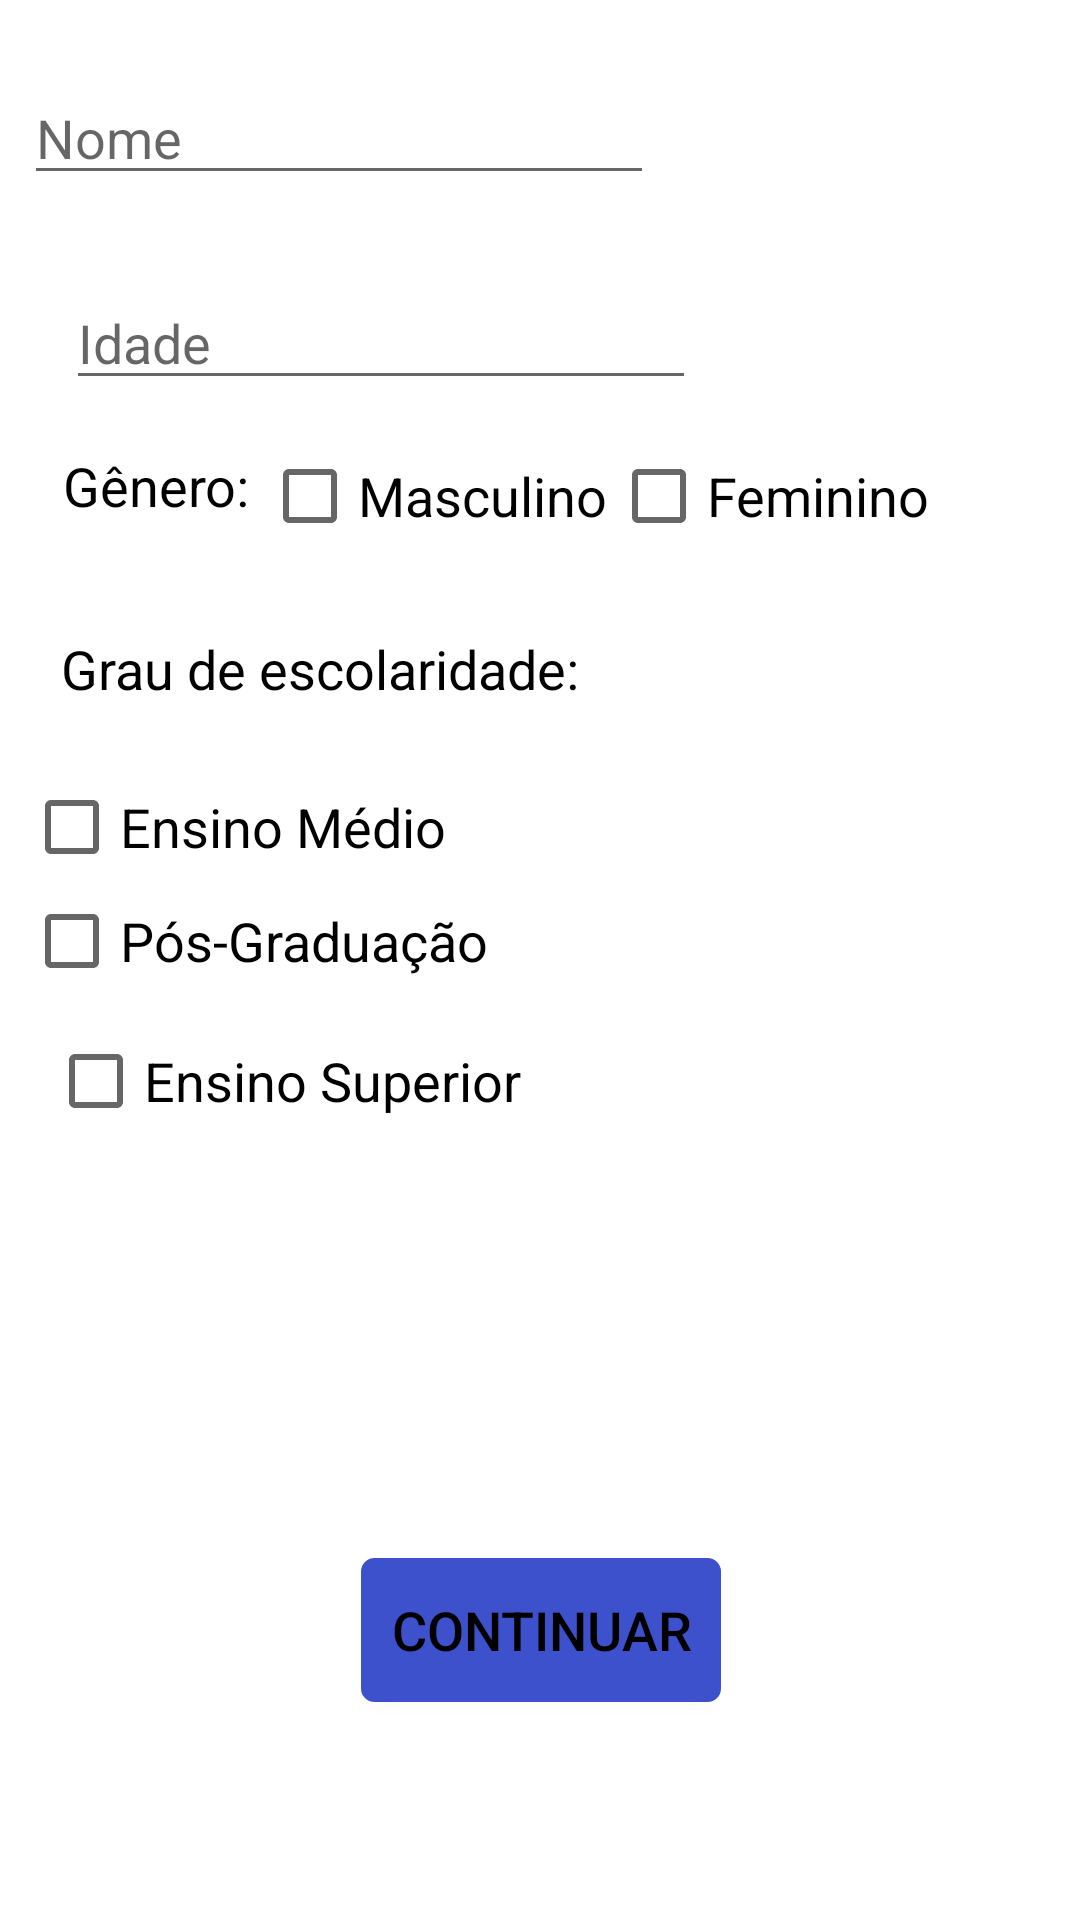

Here is an Android app screen rendered from its layout file. Give the layout XML and the strings, colors and styles it references.
<!-- AndroidManifest.xml: application theme AppTheme.NoActionBar -->
<!-- res/layout/activity_cadastro.xml -->
<?xml version="1.0" encoding="utf-8"?>
<android.support.constraint.ConstraintLayout xmlns:android="http://schemas.android.com/apk/res/android"
    xmlns:app="http://schemas.android.com/apk/res-auto"
    xmlns:tools="http://schemas.android.com/tools"
    android:layout_width="match_parent"
    android:layout_height="match_parent"
    android:background="#fff"
    tools:context="com.example.thierry.anlisesensorial.Cadastro"
    tools:layout_editor_absoluteY="89dp">

    <CheckBox
        android:id="@+id/feminino"
        android:layout_width="wrap_content"
        android:layout_height="wrap_content"
        android:layout_marginBottom="8dp"
        android:layout_marginEnd="8dp"
        android:layout_marginRight="16dp"
        android:layout_marginStart="8dp"
        android:layout_marginTop="8dp"
        android:onClick="checkFeminino"
        android:text="Feminino"
        android:textAppearance="@style/TextAppearance.AppCompat.Body1"
        android:textColor="#000"
        android:textSize="18sp"
        app:layout_constraintBottom_toBottomOf="parent"
        app:layout_constraintEnd_toEndOf="parent"
        app:layout_constraintHorizontal_bias="0.852"
        app:layout_constraintRight_toRightOf="parent"
        app:layout_constraintStart_toStartOf="parent"
        app:layout_constraintTop_toTopOf="parent"
        app:layout_constraintVertical_bias="0.239" />

    <CheckBox
        android:id="@+id/masculino"
        android:layout_width="wrap_content"
        android:layout_height="wrap_content"
        android:layout_marginBottom="8dp"
        android:layout_marginEnd="8dp"
        android:layout_marginStart="8dp"
        android:layout_marginTop="8dp"
        android:onClick="checkMasculino"
        android:text="Masculino"
        android:textAppearance="@style/TextAppearance.AppCompat.Body1"
        android:textColor="#000"
        android:textSize="18sp"
        app:layout_constraintBottom_toBottomOf="parent"
        app:layout_constraintEnd_toEndOf="parent"
        app:layout_constraintHorizontal_bias="0.347"
        app:layout_constraintStart_toStartOf="parent"
        app:layout_constraintTop_toTopOf="parent"
        app:layout_constraintVertical_bias="0.239" />

    <TextView
        android:id="@+id/textView5"
        android:layout_width="wrap_content"
        android:layout_height="wrap_content"
        android:layout_marginBottom="8dp"
        android:layout_marginEnd="8dp"
        android:layout_marginLeft="16dp"
        android:layout_marginStart="8dp"
        android:layout_marginTop="8dp"
        android:text="Gênero:"
        android:textAppearance="@style/TextAppearance.AppCompat.Body1"
        android:textColor="#000"
        android:textSize="18sp"
        app:layout_constraintBottom_toBottomOf="parent"
        app:layout_constraintEnd_toEndOf="parent"
        app:layout_constraintHorizontal_bias="0.018"
        app:layout_constraintLeft_toLeftOf="parent"
        app:layout_constraintStart_toStartOf="parent"
        app:layout_constraintTop_toTopOf="parent"
        app:layout_constraintVertical_bias="0.236" />

    <TextView
        android:id="@+id/textView6"
        android:layout_width="wrap_content"
        android:layout_height="wrap_content"
        android:layout_marginBottom="8dp"
        android:layout_marginEnd="8dp"
        android:layout_marginLeft="16dp"
        android:layout_marginStart="8dp"
        android:layout_marginTop="8dp"
        android:text="Grau de escolaridade:"
        android:textAppearance="@style/TextAppearance.AppCompat.Body1"
        android:textColor="#000"
        android:textSize="18sp"
        app:layout_constraintBottom_toBottomOf="parent"
        app:layout_constraintEnd_toEndOf="parent"
        app:layout_constraintHorizontal_bias="0.027"
        app:layout_constraintLeft_toLeftOf="parent"
        app:layout_constraintStart_toStartOf="parent"
        app:layout_constraintTop_toTopOf="parent"
        app:layout_constraintVertical_bias="0.338" />


    <CheckBox
        android:id="@+id/posGraduacao"
        android:layout_width="wrap_content"
        android:layout_height="wrap_content"
        android:layout_marginBottom="8dp"
        android:layout_marginEnd="216dp"
        android:layout_marginStart="8dp"
        android:layout_marginTop="44dp"
        android:onClick="checkPosGraduacao"
        android:text="Pós-Graduação"
        android:textColor="#000"
        android:textSize="18sp"
        app:layout_constraintBottom_toBottomOf="parent"
        app:layout_constraintEnd_toEndOf="parent"
        app:layout_constraintHorizontal_bias="0.0"
        app:layout_constraintStart_toStartOf="parent"
        app:layout_constraintTop_toTopOf="parent"
        app:layout_constraintVertical_bias="0.456" />

    <Button
        android:id="@+id/concluir"
        android:layout_width="wrap_content"
        android:layout_height="wrap_content"
        android:layout_marginBottom="8dp"
        android:layout_marginTop="8dp"
        android:background="@drawable/mybutton"
        android:onClick="goInfoProduto"
        android:text="continuar"
        android:textColor="#000"
        android:textSize="18sp"
        app:layout_constraintBottom_toBottomOf="parent"
        app:layout_constraintEnd_toEndOf="parent"
        app:layout_constraintHorizontal_bias="0.501"
        app:layout_constraintLeft_toLeftOf="parent"
        app:layout_constraintRight_toRightOf="parent"
        app:layout_constraintStart_toStartOf="parent"
        app:layout_constraintTop_toTopOf="parent"
        app:layout_constraintVertical_bias="0.888" />


    <EditText
        android:id="@+id/nome"
        android:layout_width="wrap_content"
        android:layout_height="wrap_content"
        android:layout_marginBottom="8dp"
        android:layout_marginEnd="8dp"
        android:layout_marginLeft="8dp"
        android:layout_marginStart="8dp"
        android:layout_marginTop="8dp"
        android:height="100dp"
        android:ems="10"
        android:hint="Nome"
        android:inputType="textPersonName"
        android:textColor="#000"
        android:textSize="18sp"
        app:layout_constraintBottom_toBottomOf="parent"
        app:layout_constraintEnd_toEndOf="parent"
        app:layout_constraintHorizontal_bias="0.0"
        app:layout_constraintLeft_toLeftOf="parent"
        app:layout_constraintStart_toStartOf="parent"
        app:layout_constraintTop_toTopOf="parent"
        app:layout_constraintVertical_bias="0.027" />

    <EditText
        android:id="@+id/idade"
        android:layout_width="wrap_content"
        android:layout_height="wrap_content"
        android:layout_marginBottom="8dp"
        android:layout_marginEnd="128dp"
        android:layout_marginLeft="8dp"
        android:layout_marginTop="8dp"
        android:height="100dp"
        android:ems="10"
        android:hint="Idade"
        android:inputType="number"
        android:textColor="#000"
        android:textSize="18sp"
        app:layout_constraintBottom_toBottomOf="parent"
        app:layout_constraintEnd_toEndOf="parent"
        app:layout_constraintLeft_toLeftOf="parent"
        app:layout_constraintTop_toTopOf="parent"
        app:layout_constraintVertical_bias="0.144" />

    <CheckBox
        android:id="@+id/ensinomedio"
        android:layout_width="wrap_content"
        android:layout_height="wrap_content"
        android:layout_marginBottom="8dp"
        android:layout_marginEnd="236dp"
        android:layout_marginStart="8dp"
        android:layout_marginTop="8dp"
        android:onClick="checkEnsinoMedio"
        android:text="Ensino Médio"
        android:textColor="#000"
        android:textSize="18sp"
        app:layout_constraintBottom_toBottomOf="parent"
        app:layout_constraintEnd_toEndOf="parent"
        app:layout_constraintHorizontal_bias="0.0"
        app:layout_constraintStart_toStartOf="parent"
        app:layout_constraintTop_toTopOf="parent"
        app:layout_constraintVertical_bias="0.425" />

    <CheckBox
        android:id="@+id/ensinosup"
        android:layout_width="wrap_content"
        android:layout_height="wrap_content"
        android:layout_marginBottom="8dp"
        android:layout_marginEnd="220dp"
        android:layout_marginLeft="16dp"
        android:layout_marginStart="8dp"
        android:layout_marginTop="8dp"
        android:onClick="checkEnsinoSup"
        android:text="Ensino Superior"
        android:textColor="#000"
        android:textSize="18sp"
        app:layout_constraintBottom_toBottomOf="parent"
        app:layout_constraintEnd_toEndOf="parent"
        app:layout_constraintHorizontal_bias="0.0"
        app:layout_constraintLeft_toLeftOf="parent"
        app:layout_constraintStart_toStartOf="parent"
        app:layout_constraintTop_toTopOf="parent"
        app:layout_constraintVertical_bias="0.568" />

</android.support.constraint.ConstraintLayout>
<!-- resources referenced by this layout -->
<resources>
  <!-- drawable mybutton (drawable) -->
  <?xml version="1.0" encoding="utf-8"?>
  <selector xmlns:android="http://schemas.android.com/apk/res/android" >
  <item android:state_pressed="true">
      <shape >
          <solid
              android:color="#9AA8FF" />
          <stroke
              android:width="1dp"
              android:color="#9AA8FF" />
          <corners
              android:radius="4dp" />
          <padding
              android:left="10dp"
              android:right="10dp"
              android:top="10dp"
              android:bottom="10dp" />
      </shape>
  </item>
  <item >
      <shape >
          <gradient
              android:startColor="#3E51CC"
              android:endColor="#3E51CC"
              android:angle="270" />
          <stroke
              android:width="1dp"
              android:color="#3E51CC" />
          <corners
              android:radius="4dp" />
          <padding
              android:left="10dp"
              android:right="10dp"
              android:top="10dp"
              android:bottom="10dp" />
      </shape>
  </item>
  </selector>
  <style name="AppTheme.NoActionBar">
          <item name="windowActionBar">false</item>
          <item name="windowNoTitle">true</item>
      </style>
</resources>
